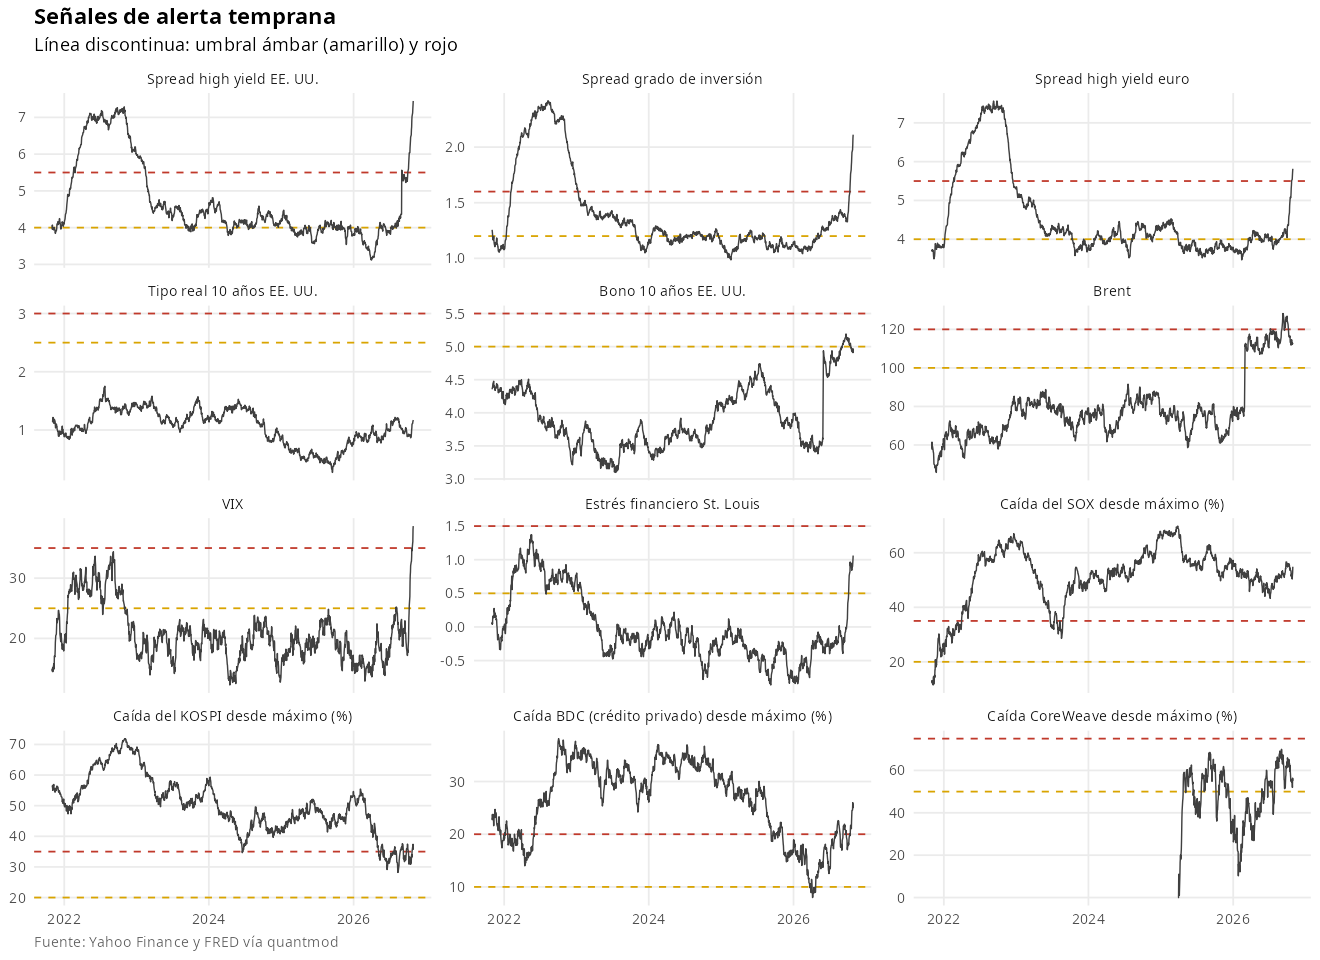

Values plotted in this chart, from the file beside it:
id, senal, fecha, valor, cambio_1m, cambio_3m, percentil_hist, umbral_ambar, umbral_rojo, estado
hy_oas, Spread high yield EE. UU., 2026-10-29, 7.447, 2.185, 3.351, 95.57, 4, 5.5, Rojo
ig_oas, Spread grado de inversión, 2026-10-29, 2.112, 0.7796, 0.7275, 88.14, 1.2, 1.6, Rojo
eu_hy_oas, Spread high yield euro, 2026-10-29, 5.816, 1.725, 1.906, 83.43, 4, 5.5, Rojo
tips10, Tipo real 10 años EE. UU., 2026-10-29, 1.171, 0.2851, -0.04153, 49.27, 2.5, 3, Verde
ust10, Bono 10 años EE. UU., 2026-10-29, 4.973, -0.1265, 0.2053, 99.55, 5, 5.5, Verde
brent, Brent, 2026-10-29, 112.3, -13.61, -4.787, 98.64, 100, 120, Ámbar
vix, VIX, 2026-10-29, 38.65, 21.42, 15.28, 97.66, 25, 35, Rojo
stlfsi, Estrés financiero St. Louis, 2026-10-29, 1.062, 0.9637, 1.306, 90.4, 0.5, 1.5, Ámbar
sox_dd, Caída del SOX desde máximo (%), 2026-10-29, 54.87, -0.928, 5.569, 68.24, 20, 35, Rojo
kospi_dd, Caída del KOSPI desde máximo (%), 2026-10-29, 35.55, -0.846, 0.3445, 13.63, 20, 35, Rojo
bizd_dd, Caída BDC (crédito privado) desde máximo…, 2026-10-29, 25.59, 8.382, 5.769, 77.19, 10, 20, Rojo
crwv_dd, Caída CoreWeave desde máximo (%), 2026-10-29, 55.1, -8.883, -3.392, 64.34, 50, 75, Ámbar
